Labelled photos from "dataset_split", an image-classification folder in Ibad2004/plant_Disease_detection. The possible labels are: pepper bell bacterial spot, pepper bell healthy, potato early blight, potato late blight, potato healthy, tomato bacterial spot, tomato early blight, tomato late blight, tomato leaf mold, tomato septoria leaf spot, tomato two-spotted spider mite, tomato target spot, tomato yellow leaf curl virus, tomato mosaic virus, tomato healthy.

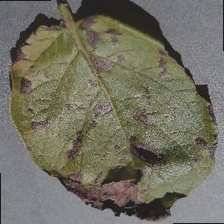
Label: potato early blight

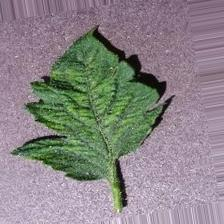
Label: tomato mosaic virus

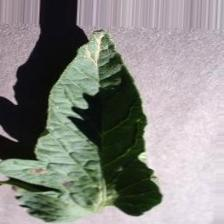
Label: tomato early blight

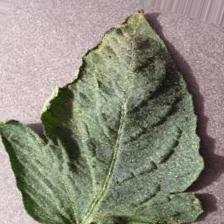
Label: tomato target spot

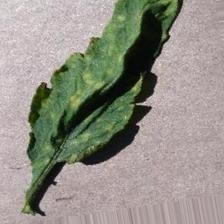
Label: tomato leaf mold

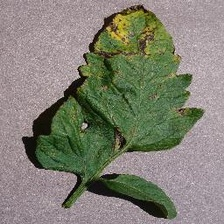
Label: tomato septoria leaf spot
